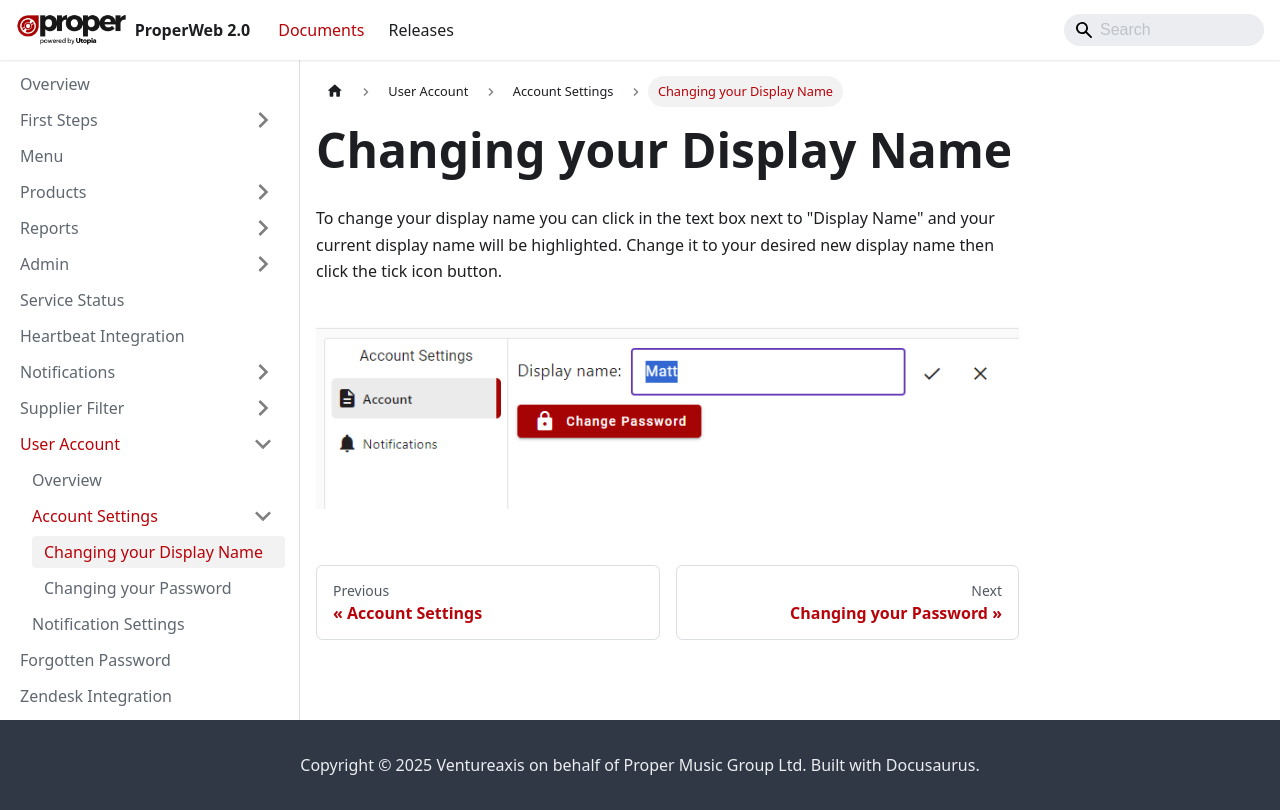

repository: Ventureaxis/ProperMusic.Documents.ProperWeb · page: documents/user-account/account-settings/changing-your-display-name/index.html · generator: docusaurus

---
sidebar_position: 0
---

# Changing your Display Name
To change your display name you can click in the text box next to "Display Name" and your current display name will be highlighted. Change it to your desired new display name then click the tick icon button.

![Account page display name](../../../static/img/pages/user-account/pw_useraccount_accountsettings_displayname.png)
